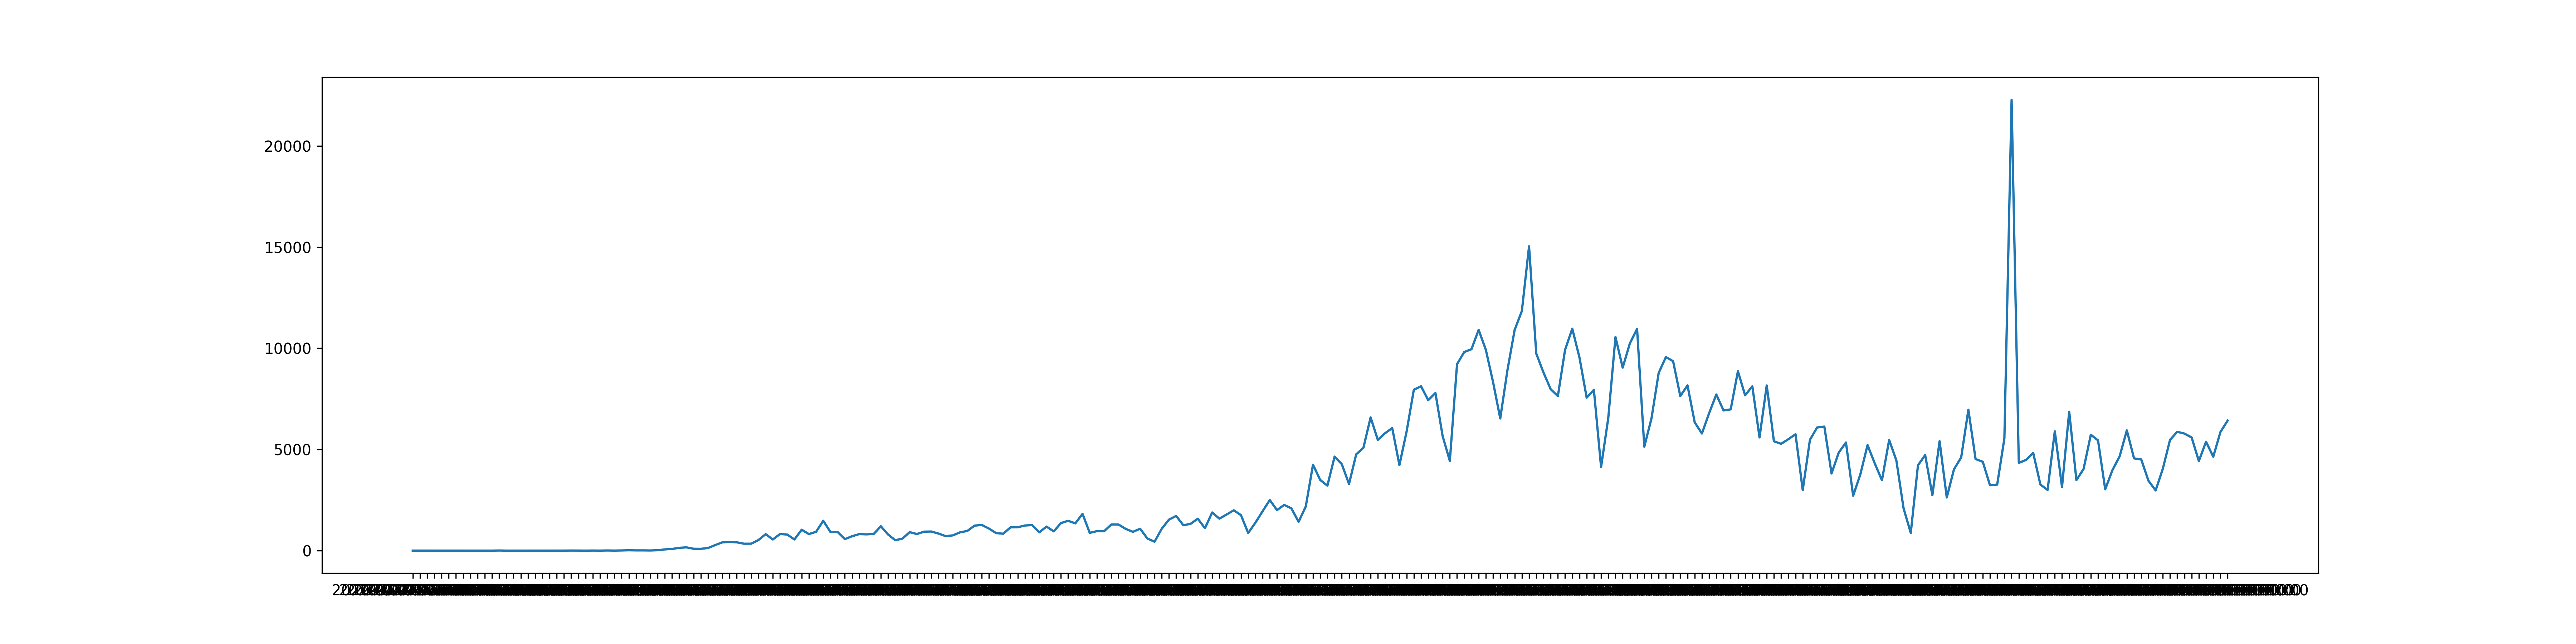

Values plotted in this chart, from the file beside it:
2020-02-12T00:00:00, 1
2020-02-13T00:00:00, 1
2020-02-14T00:00:00, 0
2020-02-15T00:00:00, 0
2020-02-16T00:00:00, 0
2020-02-17T00:00:00, 0
2020-02-18T00:00:00, 0
2020-02-19T00:00:00, 0
2020-02-20T00:00:00, 0
2020-02-21T00:00:00, 2
2020-02-22T00:00:00, 0
2020-02-23T00:00:00, 0
2020-02-24T00:00:00, 6
2020-02-25T00:00:00, 0
2020-02-26T00:00:00, 0
2020-02-27T00:00:00, 0
2020-02-28T00:00:00, 1
2020-02-29T00:00:00, 0
2020-03-01T00:00:00, 0
2020-03-02T00:00:00, 0
2020-03-03T00:00:00, 0
2020-03-04T00:00:00, 1
2020-03-05T00:00:00, 4
2020-03-06T00:00:00, 3
2020-03-07T00:00:00, 0
2020-03-08T00:00:00, 4
2020-03-09T00:00:00, 1
2020-03-10T00:00:00, 7
2020-03-11T00:00:00, 2
2020-03-12T00:00:00, 8
2020-03-13T00:00:00, 17
2020-03-14T00:00:00, 11
2020-03-15T00:00:00, 11
2020-03-16T00:00:00, 7
2020-03-17T00:00:00, 19
2020-03-18T00:00:00, 60
2020-03-19T00:00:00, 82
2020-03-20T00:00:00, 138
2020-03-21T00:00:00, 161
2020-03-22T00:00:00, 92
2020-03-23T00:00:00, 89
2020-03-24T00:00:00, 129
2020-03-25T00:00:00, 275
2020-03-26T00:00:00, 410
2020-03-27T00:00:00, 429
2020-03-28T00:00:00, 410
2020-03-29T00:00:00, 341
2020-03-30T00:00:00, 343
2020-03-31T00:00:00, 523
2020-04-01T00:00:00, 814
2020-04-02T00:00:00, 550
2020-04-03T00:00:00, 821
2020-04-04T00:00:00, 793
2020-04-05T00:00:00, 551
2020-04-06T00:00:00, 1033
2020-04-07T00:00:00, 818
2020-04-08T00:00:00, 929
2020-04-09T00:00:00, 1475
2020-04-10T00:00:00, 919
2020-04-11T00:00:00, 917
2020-04-12T00:00:00, 568
... 192 more rows
